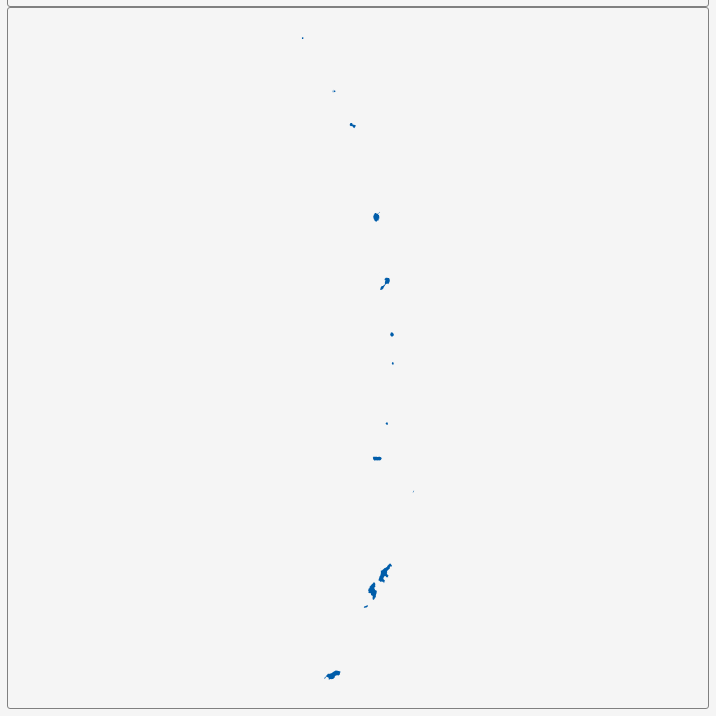
D3 v3 page, settled after 360 driven frames (6 s of simulated time); the page loaded 1 data file(s).


        var dim = 700;
        const center = {
            "lng": 145.4755,
            "lat": 17.3641
        };
        var scale = 6054;

        var title = document.getElementById('title');
        title.style.width = dim;
        title.style.marginLeft = "calc(50% - " + (dim / 2) + "px)";
        var map = document.getElementById('map')
        map.style.width = dim;
        map.style.marginLeft = "calc(50% - " + (dim / 2) + "px)";

        var tooltip = d3
            .select("#map")
            .append("div")
            .attr("class", "tooltip")
            .attr("opacity", 0);
        var width = dim,
            height = dim;

        var svg = d3.select("#map")
            .append("svg")
            .attr("width", width)
            .attr("height", height);

        scale = scale * .9;// to give 5% padding on each side
        var projection = d3.geo.mercator()
            .center([center.lng, center.lat])
            .scale(scale)
            .translate([width / 2, height / 2]);
        var geoPath = d3.geo.path()
            .projection(projection);

        var g = svg.append("g");
        d3.json("geosource.json", function (json) {
            g.selectAll("path")
                .data(json.features)
                .enter()
                .append("path")
                .attr("d", geoPath)
                .attr("class", "polygon")
                .on("mouseover", mouseover)
                .on("mouseout", mouseout)
                .on("mousemove", mousemove);

            svg.call(d3.behavior.zoom().on("zoom", () => {
                g.attr("transform", "translate(" + d3.event.translate.join(",") + ")scale(" + d3.event.scale + ")");
            }));
        });
        function mouseover(d) {
            d3.select(this).attr("class", "hover");
            tooltip.style("opacity", 0.9);
            tooltip.html((d.properties.NAME_1 && "<b>" + d.properties.NAME_1 + "</b><br>" || '') +
                (d.properties.ENGTYPE_1 && d.properties.ENGTYPE_1));
        }
        function mouseout(d) {
            d3.select(this).attr("class", "polygon");
            tooltip.style("opacity", 0);
        }
        function mousemove(d) {
            tooltip.style({
                left: function () {
                    if (d3.event.pageX > 800) {
                        return d3.event.pageX - 180 + "px";
                    } else {
                        return d3.event.pageX + 23 + "px";
                    }
                },
                top: d3.event.pageY - 20 + "px",
            });
        }
    

### data: geosource.json
{
 "type": "FeatureCollection",
 "features": [
  {
   "type": "Feature",
   "geometry": {
    "type": "MultiPolygon",
    "coordinates": "[... 12 items]"
   },
   "properties": {
    "GID_0": "MNP",
    "NAME_0": "Northern Mariana Islands",
    "GID_1": "MNP.1_1",
    "NAME_1": "Northern Islands",
    "VARNAME_1": "",
    "NL_NAME_1": "",
    "TYPE_1": "Municipality",
    "ENGTYPE_1": "Municipality",
    "CC_1": "",
    "HASC_1": "MP.NI"
   }
  },
  {
   "type": "Feature",
   "geometry": {
    "type": "MultiPolygon",
    "coordinates": "[... 2 items]"
   },
   "properties": {
    "GID_0": "MNP",
    "NAME_0": "Northern Mariana Islands",
    "GID_1": "MNP.2_1",
    "NAME_1": "Rota",
    "VARNAME_1": "Luta",
    "NL_NAME_1": "",
    "TYPE_1": "Municipality",
    "ENGTYPE_1": "Municipality",
    "CC_1": "",
    "HASC_1": "MP.RO"
   }
  },
  {
   "type": "Feature",
   "geometry": {
    "type": "MultiPolygon",
    "coordinates": "[... 2 items]"
   },
   "properties": {
    "GID_0": "MNP",
    "NAME_0": "Northern Mariana Islands",
    "GID_1": "MNP.3_1",
    "NAME_1": "Saipan",
    "VARNAME_1": "",
    "NL_NAME_1": "",
    "TYPE_1": "Municipality",
    "ENGTYPE_1": "Municipality",
    "CC_1": "",
    "HASC_1": "MP.SA"
   }
  },
  {
   "type": "Feature",
   "geometry": {
    "type": "MultiPolygon",
    "coordinates": "[... 2 items]"
   },
   "properties": {
    "GID_0": "MNP",
    "NAME_0": "Northern Mariana Islands",
    "GID_1": "MNP.4_1",
    "NAME_1": "Tinian",
    "VARNAME_1": "",
    "NL_NAME_1": "",
    "TYPE_1": "Municipality",
    "ENGTYPE_1": "Municipality",
    "CC_1": "",
    "HASC_1": "MP.TI"
   }
  }
 ]
}